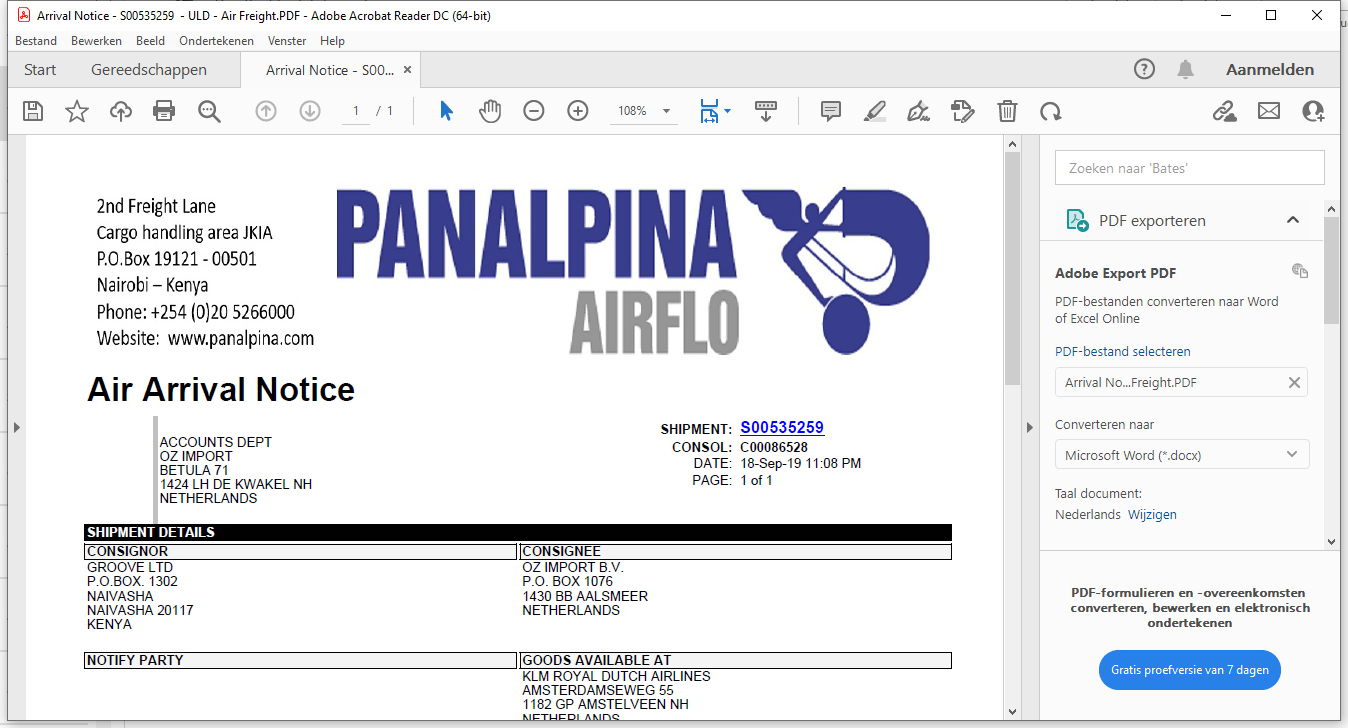
Task: 5th Assigment for practicing UiPath Foundation skills.
Workflow: ExtractAndRead_Attachments

Step 1 [then]: Use Application: Adobe Acrobat Reader on the element (acrobat.exe)

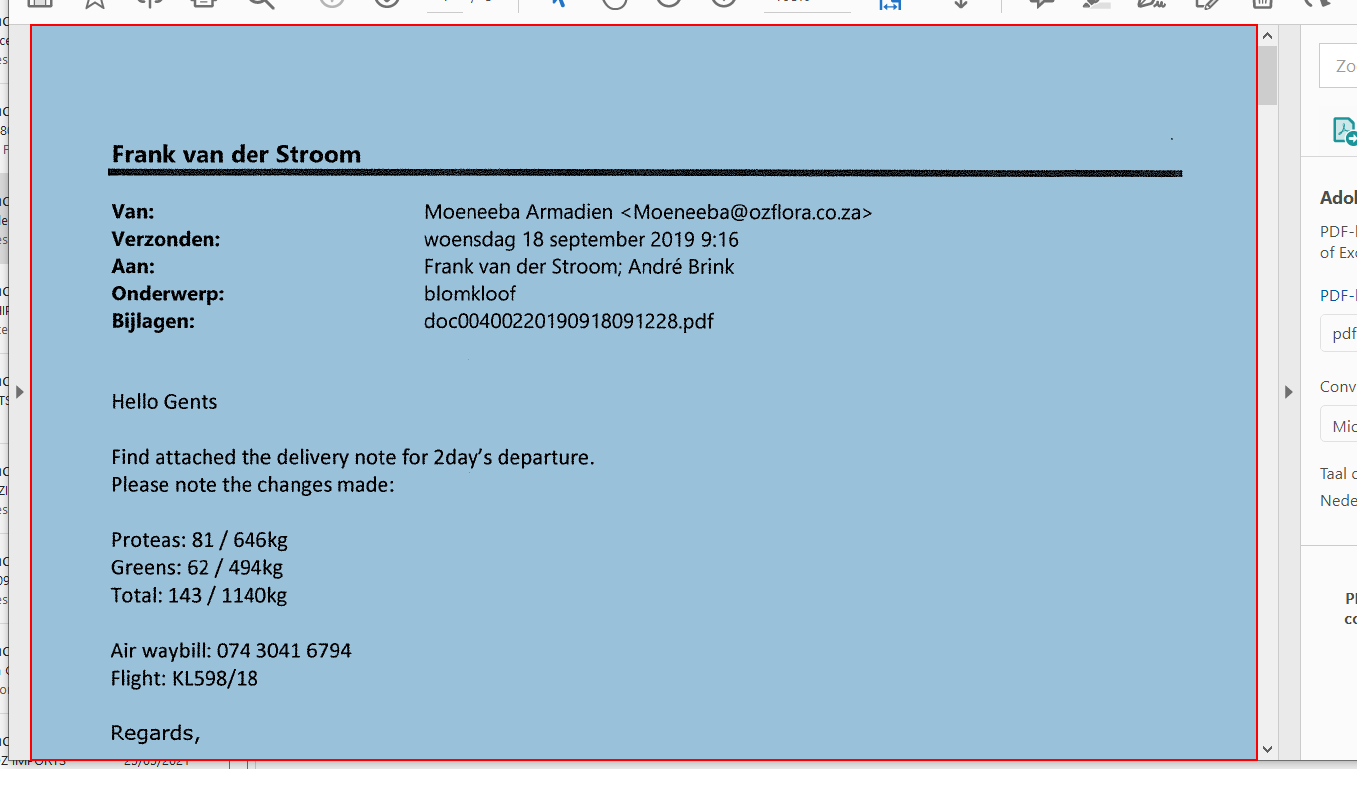
Step 2 [then]: get-text from the element in window 'AVScrolledPageView' (acrobat.exe)